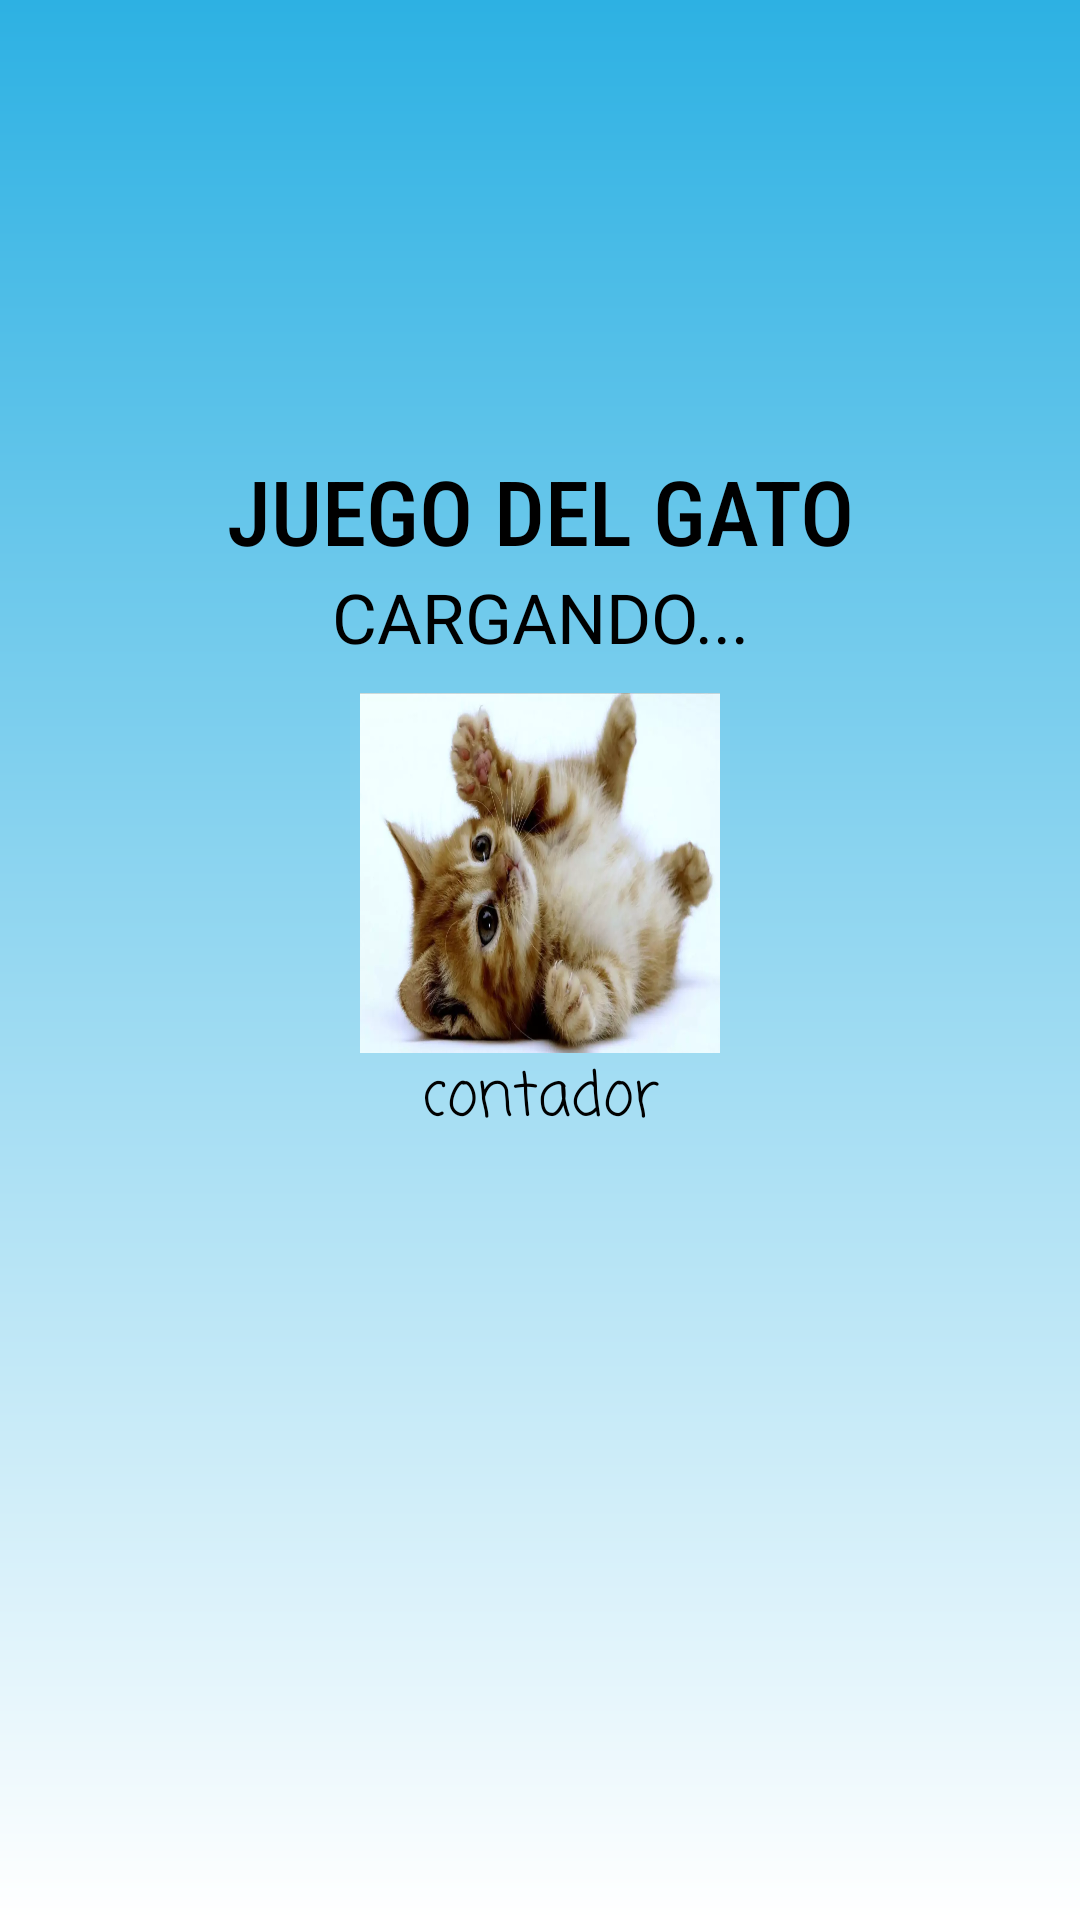

This screen was rendered from an Android layout file. Write that file and the resources it references.
<!-- AndroidManifest.xml: application theme Theme.Practica51_Android -->
<!-- res/layout/activity_main2.xml -->
<?xml version="1.0" encoding="utf-8"?>
<androidx.constraintlayout.widget.ConstraintLayout xmlns:android="http://schemas.android.com/apk/res/android"
    xmlns:app="http://schemas.android.com/apk/res-auto"
    xmlns:tools="http://schemas.android.com/tools"
    android:layout_width="match_parent"
    android:layout_height="match_parent"
    android:background="@drawable/fondo_carga"
    tools:context=".MainActivity2">


    <TextView
        android:id="@+id/titulocarga"
        android:layout_width="wrap_content"
        android:layout_height="wrap_content"
        android:layout_centerInParent="true"
        android:layout_marginBottom="300dp"
        android:fontFamily="sans-serif-condensed-medium"
        android:text="JUEGO DEL GATO"
        android:textAlignment="center"
        android:textColor="@color/black"
        android:textSize="30dp"
        app:layout_constraintBottom_toBottomOf="parent"
        app:layout_constraintEnd_toEndOf="parent"
        app:layout_constraintStart_toStartOf="parent"
        app:layout_constraintTop_toTopOf="parent"></TextView>

    <TextView
        app:layout_constraintTop_toBottomOf="@+id/titulocarga"
        app:layout_constraintStart_toStartOf="parent"
        app:layout_constraintEnd_toEndOf="parent"
        android:id="@+id/cargando"
        android:textAlignment="center"
        android:textSize="23sp"
        android:textColor="@color/black"
        android:layout_width="wrap_content"
        android:layout_height="wrap_content"
        android:text="CARGANDO..."></TextView>

    <TextView
        android:id="@+id/contador"
        android:layout_width="wrap_content"
        android:layout_height="wrap_content"
        android:fontFamily="casual"
        android:text="contador"
        android:textAlignment="center"
        android:textColor="@color/black"
        android:textSize="20sp"
        app:layout_constraintTop_toBottomOf="@+id/imagen"
        app:layout_constraintStart_toStartOf="parent"
        app:layout_constraintEnd_toEndOf="parent"
        ></TextView>

    <ImageView
        android:id="@+id/imagen"
        android:layout_marginTop="10dp"
        app:layout_constraintTop_toBottomOf="@+id/cargando"
        app:layout_constraintStart_toStartOf="parent"
        app:layout_constraintEnd_toEndOf="parent"
        android:layout_width="120dp"
        android:layout_height="120dp"
        android:background="@drawable/gato"
        app:backgroundTint="@null"
        ></ImageView>

</androidx.constraintlayout.widget.ConstraintLayout>
<!-- resources referenced by this layout -->
<resources>
  <!-- drawable fondo_carga (drawable) -->
  <?xml version="1.0" encoding="utf-8"?>
  <shape xmlns:android="http://schemas.android.com/apk/res/android">
  <solid android:color="#2DB1E3"></solid>
      <gradient android:centerColor="#2DB1E3" android:endColor="@color/white" android:startColor="#2D7AE3" android:angle="40" android:centerX="0"></gradient>
  </shape>
  <!-- drawable gato: webp bitmap (drawable, 32634 bytes) -->
  <style name="Theme.Practica51_Android" parent="Base.Theme.Practica51_Android" />
  <style name="Base.Theme.Practica51_Android" parent="Theme.Material3.DayNight.NoActionBar">
          
          
      </style>
  <!-- not gathered from this repository: default colours our renderer supplied (Android Studio template values) -->
  <color name="black">#FF000000</color>
  <color name="white">#FFFFFFFF</color>
</resources>
